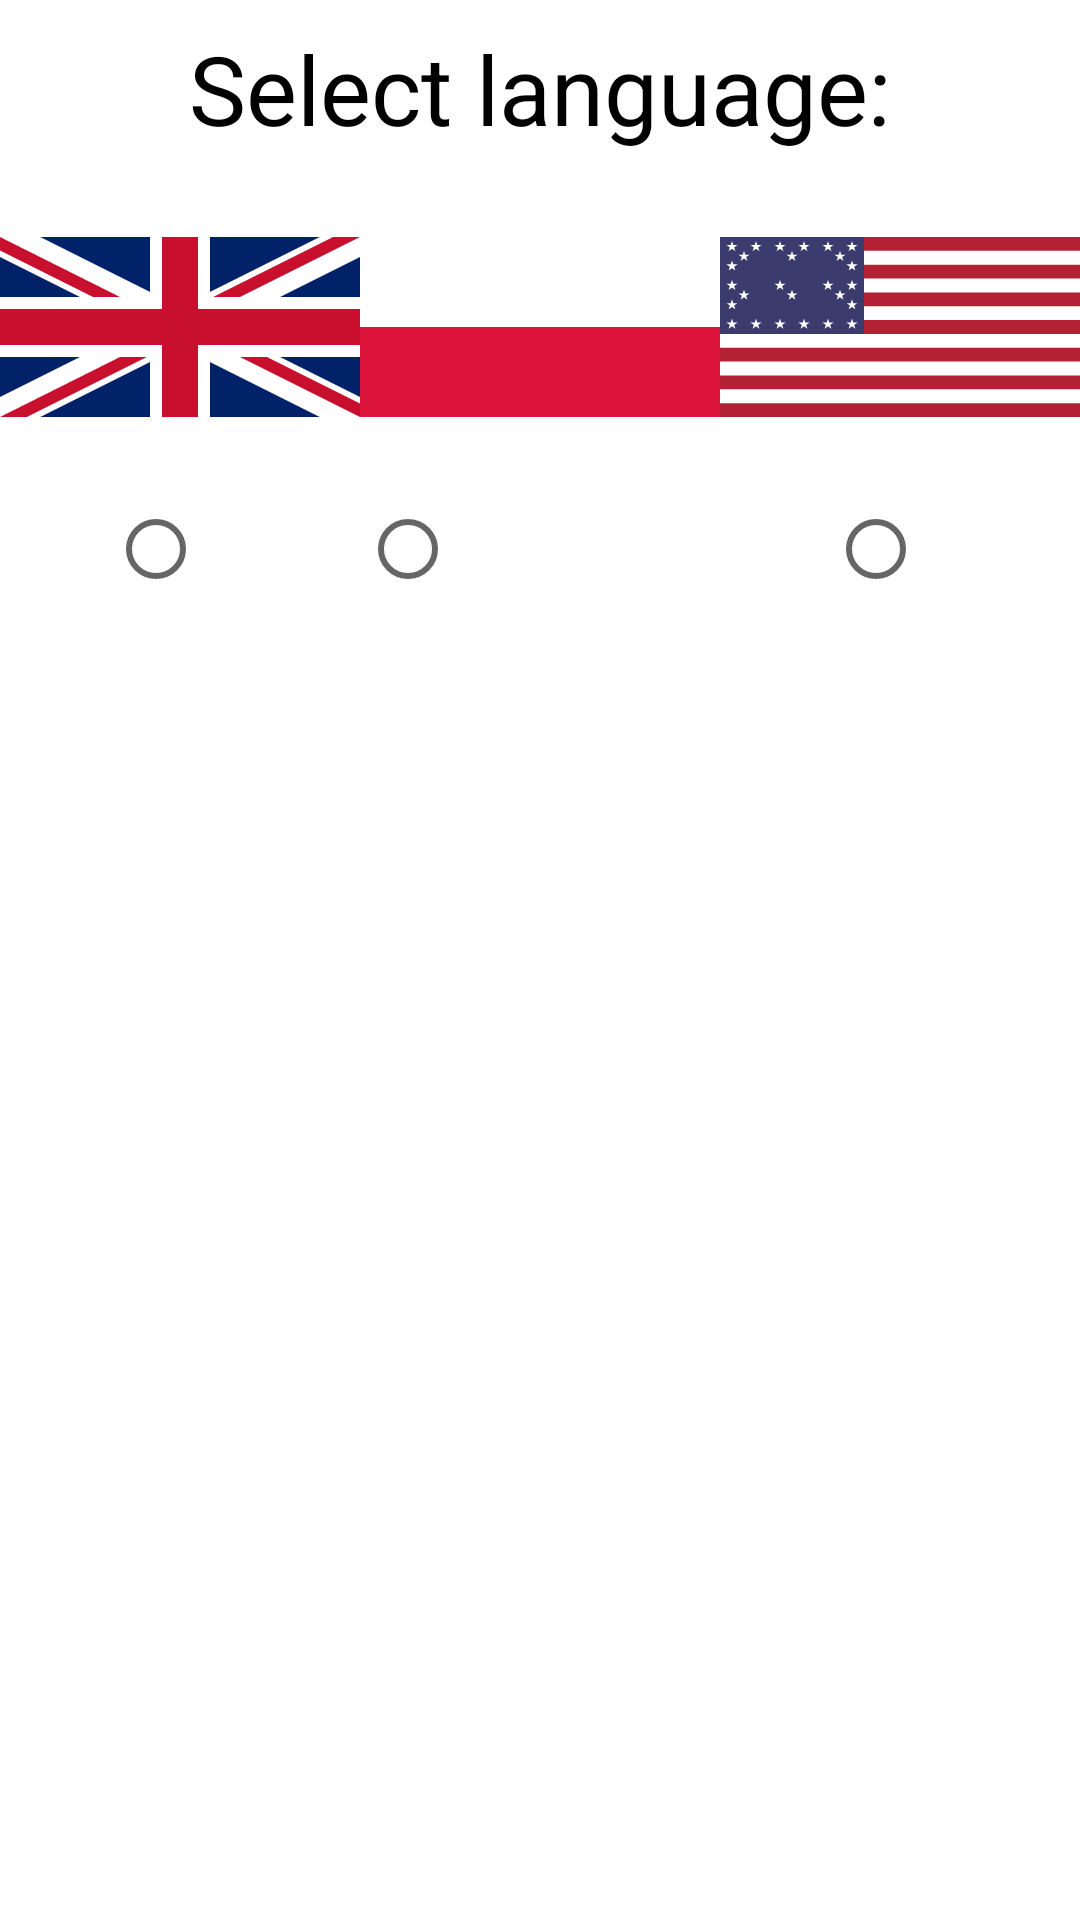

The Android layout XML behind this screen, and the referenced resources:
<!-- AndroidManifest.xml: application theme Theme.Cashify -->
<!-- res/layout/fragment_settings.xml -->
<androidx.constraintlayout.widget.ConstraintLayout xmlns:app="http://schemas.android.com/apk/res-auto"
    xmlns:tools="http://schemas.android.com/tools"
    android:layout_width="match_parent"
    android:layout_height="match_parent"
    xmlns:android="http://schemas.android.com/apk/res/android">


    <TextView
        android:id="@+id/textView3"
        android:layout_width="wrap_content"
        android:layout_height="wrap_content"
        android:text="Select language:"
        android:textSize="32dp"
        android:textColor="@color/black"
        android:padding="8dp"
        app:layout_constraintEnd_toEndOf="parent"
        app:layout_constraintStart_toStartOf="parent"
        app:layout_constraintTop_toTopOf="parent" />

    <LinearLayout
        android:id="@+id/linearLayout"
        android:layout_width="match_parent"
        android:layout_height="wrap_content"
        android:orientation="horizontal"
        app:layout_constraintEnd_toEndOf="parent"
        app:layout_constraintStart_toStartOf="parent"
        app:layout_constraintTop_toBottomOf="@+id/textView3" >

        <ImageView
            android:id="@+id/imageView"
            android:layout_width="100dp"
            android:layout_height="100dp"
            android:layout_weight="1"
            android:src="@drawable/ic_gb" />

        <ImageView
            android:id="@+id/imageView3"
            android:layout_width="100dp"
            android:layout_height="100dp"
            android:layout_weight="1"
            android:src="@drawable/ic_pl" />

        <ImageView
            android:id="@+id/imageView4"
            android:layout_width="100dp"
            android:layout_height="100dp"
            android:layout_weight="1"
            android:src="@drawable/ic_us" />
    </LinearLayout>

    <RadioGroup
        android:layout_width="match_parent"
        android:layout_height="wrap_content"
        android:orientation="horizontal"

        app:layout_constraintEnd_toEndOf="parent"
        app:layout_constraintStart_toStartOf="parent"
        app:layout_constraintTop_toBottomOf="@+id/linearLayout">

        <TableLayout
            android:layout_width="match_parent"
            android:layout_height="match_parent"

            android:shrinkColumns="*"
            android:stretchColumns="*">

            <TableRow
                android:layout_width="match_parent"
                android:layout_height="match_parent"

                >

                <RadioButton
                    android:id="@+id/radioButton3"
                    android:layout_width="wrap_content"
                    android:layout_height="wrap_content"
                    android:layout_gravity="center_horizontal"
                     />

                <RadioButton
                    android:id="@+id/radioButton4"

                    android:layout_width="wrap_content"
                    android:layout_height="wrap_content" />

                <RadioButton
                    android:id="@+id/radioButton5"
                    android:layout_width="wrap_content"
                    android:layout_height="wrap_content"
                    android:layout_gravity="center"
                    android:gravity="center" />
            </TableRow>

        </TableLayout>

    </RadioGroup>
</androidx.constraintlayout.widget.ConstraintLayout>
<!-- resources referenced by this layout -->
<resources>
  <color name="black">#FF000000</color>
  <!-- drawable ic_gb (drawable) -->
  <vector android:height="150dp" android:viewportHeight="30"
      android:viewportWidth="60" android:width="300dp" xmlns:android="http://schemas.android.com/apk/res/android">
      <group>
          <clip-path android:pathData="M0,0v30h60V0z"/>
          <path android:fillColor="#012169" android:pathData="M0,0v30h60V0z"/>
          <path android:fillColor="#FF000000"
              android:pathData="M0,0l60,30m0,-30L0,30"
              android:strokeColor="#fff" android:strokeWidth="6"/>
          <group>
              <clip-path android:pathData="M30,15h30v15zv15H0zH0V0zV0h30z"/>
              <path android:fillColor="#FF000000"
                  android:pathData="M0,0l60,30m0,-30L0,30"
                  android:strokeColor="#C8102E" android:strokeWidth="4"/>
          </group>
          <path android:fillColor="#FF000000"
              android:pathData="M30,0v30M0,15h60"
              android:strokeColor="#fff" android:strokeWidth="10"/>
          <path android:fillColor="#FF000000"
              android:pathData="M30,0v30M0,15h60"
              android:strokeColor="#C8102E" android:strokeWidth="6"/>
      </group>
  </vector>
  <!-- drawable ic_pl (drawable) -->
  <vector android:height="150dp" android:viewportHeight="5"
      android:viewportWidth="8" android:width="300dp" xmlns:android="http://schemas.android.com/apk/res/android">
      <path android:fillColor="#dc143c" android:pathData="M0,0h8v5H0z"/>
      <path android:fillColor="#fff" android:pathData="M0,0h8v2.5H0z"/>
  </vector>
  <!-- drawable ic_us: vector/xml drawable (drawable, 3415 chars, omitted) -->
  <style name="Theme.Cashify" parent="Theme.MaterialComponents.DayNight.DarkActionBar">
          
          <item name="colorPrimary">@color/playPurple</item>
          <item name="colorPrimaryVariant">@color/playPurple</item>
          <item name="colorOnPrimary">@color/playBlack</item>
          
          <item name="colorSecondary">@color/teal_200</item>
          <item name="colorSecondaryVariant">@color/teal_700</item>
          <item name="colorOnSecondary">@color/black</item>
          
  
          <item name="android:statusBarColor" tools:targetApi="l">@color/playPurple</item>
          
  
  
      </style>
  <color name="playPurple">#6b43be</color>
  <color name="playBlack">#141414</color>
  <color name="teal_200">#FF03DAC5</color>
  <color name="teal_700">#FF018786</color>
</resources>
